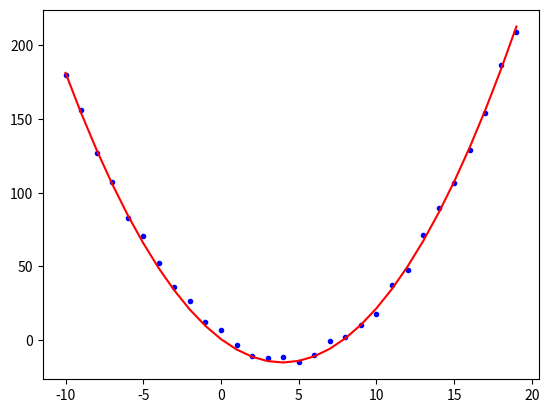

This chart was generated by the following Python code:
# coding=utf-8

import random
import matplotlib.pyplot as plt

# 随机生成 30 个点
x_data, y_data = [], []
for x in range(-10, 20):
    y = x ** 2 - 8 * x - 2 + random.random() * 10
    x_data.append(x)
    y_data.append(y)

# 学习率
lr = 0.00003
# 截距
b = 0
# 斜率
k1 = 0
k2 = 0

# 迭代次数
epocsh = 10000


# 定义损失函数
def cost():
    total_cost = 0
    for i in range(0, len(x_data)):
        x = x_data[i]
        y = y_data[i]
        total_cost += (k1 * x ** 2 + k1 * x + b - y) ** 2
    return total_cost / len(x_data)


for i in range(0, epocsh):
    b_grad = 0
    k1_grad = 0
    k2_grad = 0
    for j in range(0, len(x_data)):
        x = x_data[j]
        y = y_data[j]

        # 损失函数对b求偏导数
        b_grad += k1 * x ** 2 + k2 * x + b - y
        # 损失函数对k1求偏导数
        k1_grad += x ** 2 * (k1 * x ** 2 + k2 * x + b - y)
        # 损失函数对k2求偏导数
        k2_grad += x * (k1 * x ** 2 + k2 * x + b - y)

    # 学习率*偏导数的平均值
    k1 += -lr * k1_grad / len(x_data)
    k2 += -lr * k2_grad / len(x_data)
    b += -lr * b_grad / len(x_data)
    # 每迭代1000次计算一次损失函数
    if i % 1000 == 0:
        print(cost())

# 画原始点
plt.plot(x_data, y_data, 'b.')
# 画拟合的线
plt.plot(x_data, [k1 * x ** 2 + k2 * x + b for x in x_data], 'r')
plt.savefig('1.png')
plt.show()
